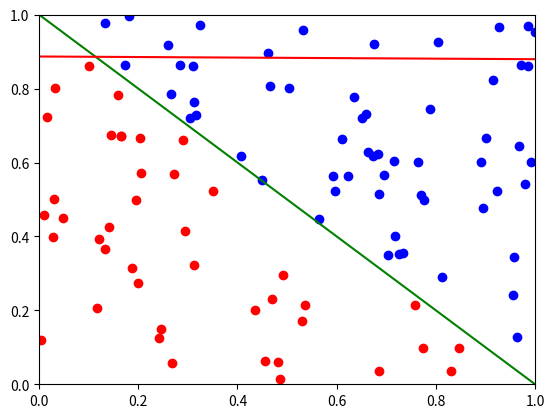

Python code for this plot: (Note: this script raises an exception after producing the figure.)
import random
import matplotlib.pyplot as plt
import numpy as np
import numpy.random
import math

def SavePlot(X, Y, w_t, w, count):
    filename = './Plots/Plot_' + str(count) + '.png'
    Red = X[Y[:]==-1, :]
#    print (Red)
#    print ()
    Blue = X[Y[:]==1, :]
#    print (Blue)
    plt.axis((0,1,0,1))
    plt.scatter(Red[:,1], Red[:,2], c='r')
    plt.scatter(Blue[:,1], Blue[:,2], c='b')
    plt.plot([0,1],[(w_t[0] + 0*w_t[1])/(-w_t[2]), (w_t[0] + 1*w_t[1])/(-w_t[2])], c='g')
    plt.plot([0,1],[(w[0] + 0*w[1])/(-w[2]), (w[0] + 1*w[1])/(-w[2])], c='r')

    plt.savefig(filename)
    plt.close()

def Generate_Linearly_Separable_Data(w, n):

    X = np.empty((0,3))
    Y = np.empty(0)
    for i in range (n):
        x = np.array([1,random.random(),random.random()])
        X = np.vstack((X,x))
        if np.dot(w,x)>0:
            y = np.array(-1)
        else:
            y = np.array(1)
        Y = np.append(Y,y)

    for i, x in enumerate(X):
        print (x, Y[i])
    return X, Y
    
def Perceptron(X, Y, w, gamma):
    A = np.matmul(X,w)
#    print ()
#    print (A)
    A = np.multiply(A,Y)
#    print ()
#    print (A)
#    print ()
    B = [i for i, a in enumerate(A) if A[i]<0]
#    print (B)
    if len(B)>0:
        i = B[0]
        w = w  + gamma*Y[i]*X[i]
#    if w[0] !=0:
#        w = w/(-w[0])
#    print (len(B), w/w[0])

    return w, len(B)
    
            

def Main():
    # Target function
    w_t = np.array([1,-1,-1])
    n = 100
    gamma = 0.01
    X, Y = Generate_Linearly_Separable_Data(w_t,n)
    # Initial Guess
    w = np.array([-0.9,0,1])
    i=0
    b = 1
    while b>0:
        w, b = Perceptron(X, Y, w, gamma)
        if i%10==0:
            SavePlot(X, Y, w_t, w, i)
        print (i, b, w/w[0])
        i += 1
    SavePlot(X, Y, w_t, w, i)


Main()


